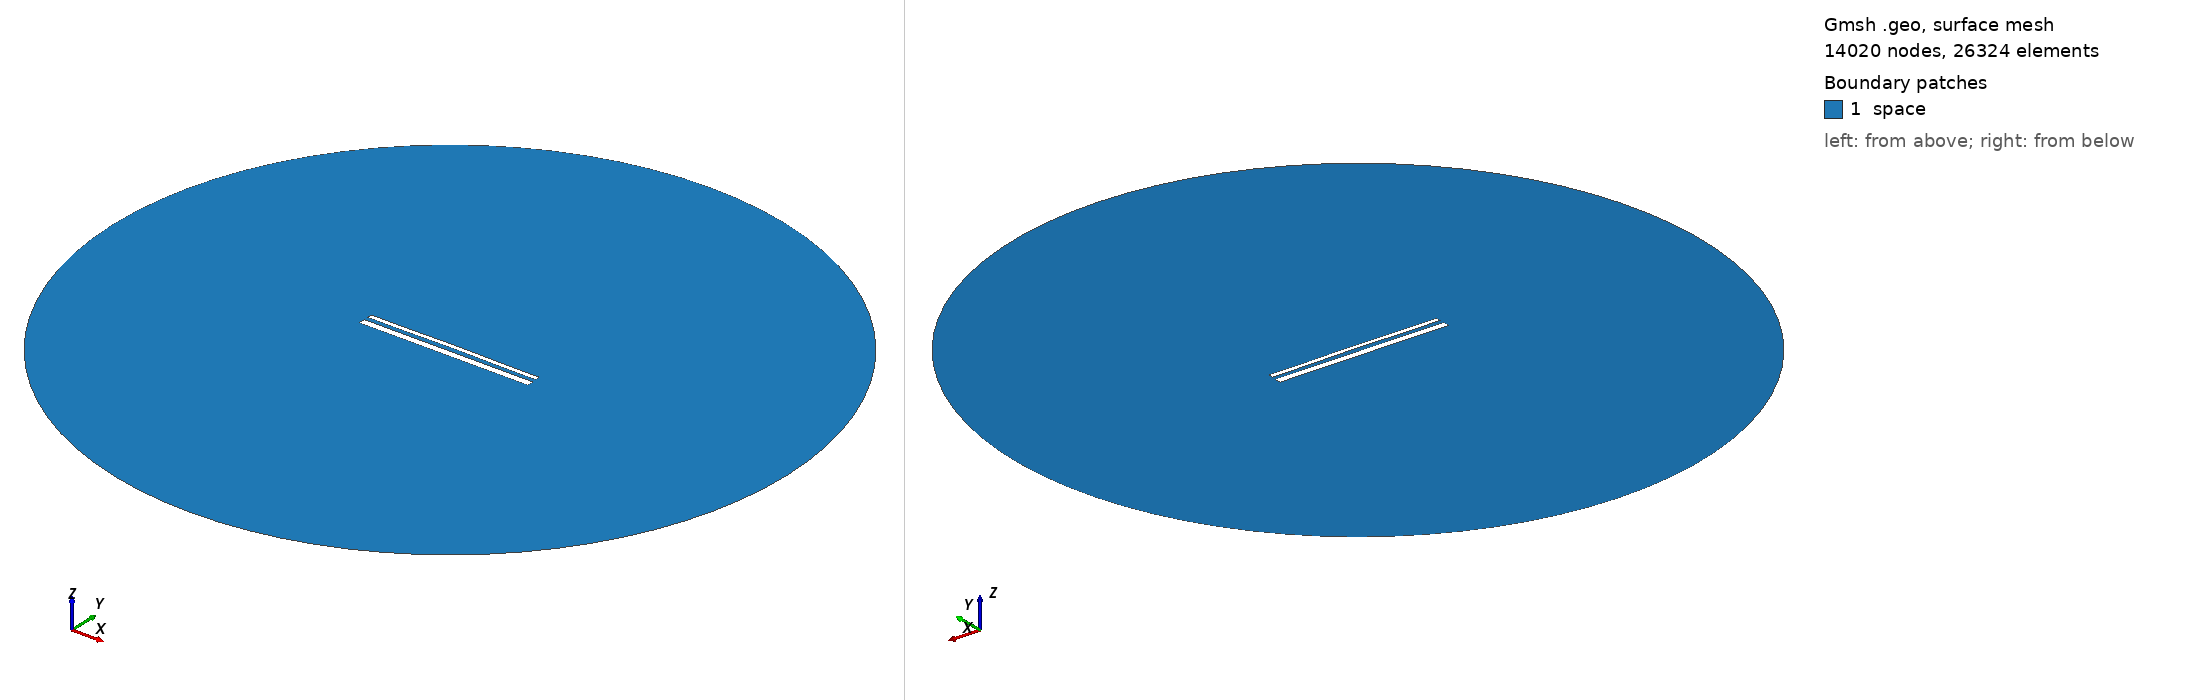

Gmsh geometry script, surface-meshed: 14020 nodes, 26324 surface elements. Boundary patches (legend numbers): 1 space. Left view from above one corner, right view from below the opposite corner. Legend entries are the model's physical surfaces. The drawing asked Gmsh for element sizes between 1% and 20% of the model's largest extent; the script's own settings can give other sizes.

=== 14737.geo (drawn) ===
//---------------------------------------
// Geometry kernel
//---------------------------------------

SetFactory("OpenCASCADE");



//---------------------------------------
// Parameters of the geometry
//---------------------------------------

// Overetch of the upper plate
overetch = 0.5;

// Distance between the plates
distance = 2.25;

// Discretization over the x axis (for the deformation)
nx = 50; 

// Length of the plate
L = 100 - overetch; 

// Number of modes
n = 4; 

// 1st mode coefficient
coeff(1) = 0.0;
beta(1) = 0.596864 * 3.1415926535 / L;

// 2nd mode coefficient
coeff(2) = 0.15;
beta(2) = 1.49418 * 3.1415926535 / L;

// 3rd mode coefficient
coeff(3) = 0.0;
beta(3) = 2.50025 * 3.1415926535 / L;

// 4th mode coefficient
coeff(4) = -0.075;
beta(4) = 3.49999 * 3.1415926535 / L;



//---------------------------------------
// Upper plate (deformed rectangle)
//---------------------------------------

// Coordiantes of the upper plate
xmin = -50;
xmax = 50 - overetch;

// Height of the upper plate
yheight = 4 - 2 * overetch;

// Indexes of the points
UpperID[] = {};
LowerID[] = {};
LeftID[] = {};
RightID[] = {};

// Point index
p = 1;

// Horizontal edges
For i In {1:nx}
    x = xmin + (i-1)*(xmax - xmin)/(nx-1);

    y_bottom = distance / 2 + overetch;
    For j In {1:n}
        C = (Cosh(beta(j)*L) + Cos(beta(j)*L)) / (Sinh(beta(j)*L) + Sin(beta(j)*L));
        y_bottom  = y_bottom + coeff(j) * (Cosh(beta(j)*(x+50)) - Cos(beta(j)*(x+50)) - C * (Sinh(beta(j)*(x+50)) - Sin(beta(j)*(x+50))));
    EndFor

    y_top = y_bottom + yheight;

    Point(p) = {x, y_top, 0, 1.0};
    UpperID[i] = p;
    p = p + 1;

    Point(p) = {x, y_bottom, 0, 1.0};
    LowerID[i] = p;
    p = p + 1;
EndFor

// Create point lists
UpperPts[] = {}; LowerPts[] = {};
For i In {1:nx}
  UpperPts[] += {UpperID[i]};
  LowerPts[] += {LowerID[i]};
EndFor

// Build splines
Spline(1) = {UpperPts[]};
Spline(2) = {LowerPts[]};
Line(3) = {LowerPts[nx-1], UpperPts[nx-1]};
Line(4) = {LowerPts[0], UpperPts[0]};

// Build the plane surface
Curve Loop(1) = {2, 3, -1, -4};
Plane Surface(1) = {1};



//---------------------------------------
// Lower plate (rectangle)
//---------------------------------------

// Vertices
Point(1001) = {-50, -1, 0, 1.0};
Point(1002) = { 50, -1, 0, 1.0};
Point(1003) = { 50,  -5, 0, 1.0};
Point(1004) = {-50,  -5, 0, 1.0};

// Edges
Line(5) = {1001, 1002};
Line(6) = {1002, 1003};
Line(7) = {1003, 1004};
Line(8) = {1004, 1001};

// Plane surface
Line Loop(2) = {5, 6, 7, 8};
Plane Surface(2) = {2}; 



//---------------------------------------
// Outer (fictious) boundary
//---------------------------------------

// Points
Point(1005) = {0, 0, 0};       // Center
Point(1006) = {200, 0, 0};     // Start point
Point(1007) = {0, 200, 0};     // 90 degrees
Point(1008) = {-200, 0, 0};    // 180 degrees
Point(1009) = {0, -200, 0};    // 270 degrees

// Circle arcs (each needs start, center, end)
Circle(9) = {1006, 1005, 1007};
Circle(10) = {1007, 1005, 1008};
Circle(11) = {1008, 1005, 1009};
Circle(12) = {1009, 1005, 1006};

// Plane surface for the entire domain
Curve Loop(3) = {9, 10, 11, 12};
Surface(3) = {3};

// Subtract the plates from the whole domain to obtain the actual domain where we want to solve the equations
BooleanDifference{ Surface{3}; Delete; }{ Surface{1}; Surface{2}; Delete; }




//---------------------------------------
// Transfinite Lines/Curves
//---------------------------------------

// Set the number of points on the boundaries
r = 7;

// Plates
Transfinite Curve {1, 2} = 50*r Using Progression 1;
Transfinite Curve {3, 4} = 2*r Using Progression 1;
Transfinite Line {5, 7} = 50*r Using Progression 1;
Transfinite Line {6, 8} = 2*r Using Progression 1;

// Outer boundary
Transfinite Line {9, 10, 11, 12} = 20 Using Progression 1;



//---------------------------------------
// Physical groups
//---------------------------------------                

// Physical curves (boundaries)
Physical Line("force_segment", 10) = {2};
Physical Line("upper_plate", 11) = {1, 3, 4};
Physical Line("lower_plate", 12) = {5, 6, 7, 8};
Physical Line("boundary", 20) = {9, 10, 11, 12};

// Physical Surfaces
Physical Surface("space", 30) = {3};



//---------------------------------------
// 6. Generate the Mesh
//---------------------------------------

// 2D mesh generation
Mesh 2;
